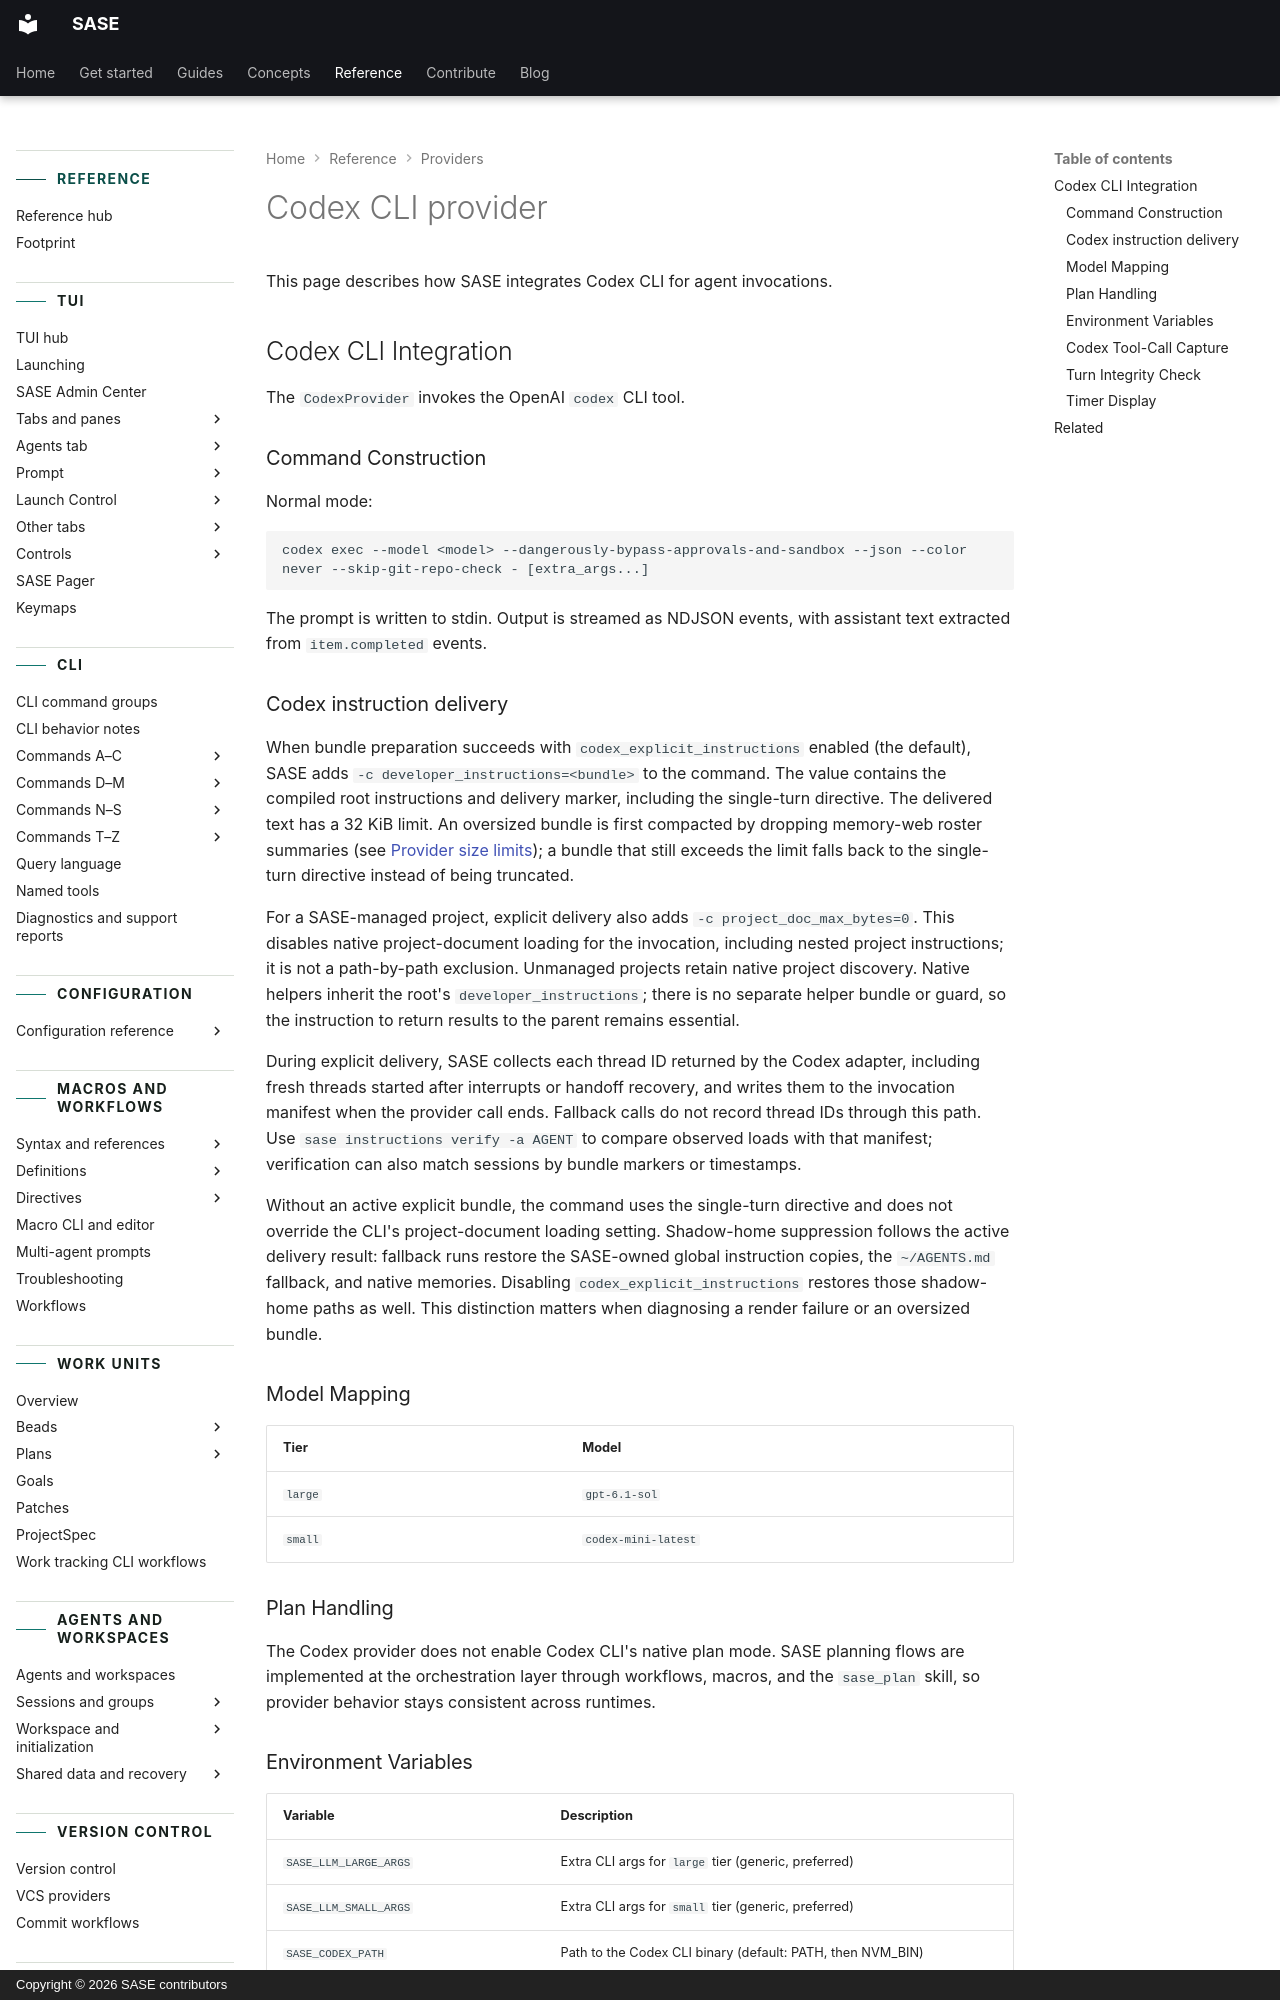

repository: sase-org/sase · page: reference/providers/codex/index.html · generator: mkdocs · copyright: Copyright © 2026 SASE contributors

---
title: Codex CLI provider
description:
  Codex command construction, model mapping, planning, and provider-specific behavior.
---

# Codex CLI provider

This page describes how SASE integrates Codex CLI for agent invocations.

## Codex CLI Integration

The `CodexProvider` invokes the OpenAI `codex` CLI tool.

### Command Construction {#command-construction-2}

Normal mode:

```
codex exec --model <model> --dangerously-bypass-approvals-and-sandbox --json --color never --skip-git-repo-check - [extra_args...]
```

The prompt is written to stdin. Output is streamed as NDJSON events, with assistant text
extracted from `item.completed` events.

### Codex instruction delivery

When bundle preparation succeeds with `codex_explicit_instructions` enabled (the
default), SASE adds `-c developer_instructions=<bundle>` to the command. The value
contains the compiled root instructions and delivery marker, including the single-turn
directive. The delivered text has a 32 KiB limit. An oversized bundle is first compacted
by dropping memory-web roster summaries (see
[Provider size limits](../memory/instruction-bundles.md#provider-size-limits)); a bundle
that still exceeds the limit falls back to the single-turn directive instead of being
truncated.

For a SASE-managed project, explicit delivery also adds `-c project_doc_max_bytes=0`.
This disables native project-document loading for the invocation, including nested
project instructions; it is not a path-by-path exclusion. Unmanaged projects retain
native project discovery. Native helpers inherit the root's `developer_instructions`;
there is no separate helper bundle or guard, so the instruction to return results to the
parent remains essential.

During explicit delivery, SASE collects each thread ID returned by the Codex adapter,
including fresh threads started after interrupts or handoff recovery, and writes them to
the invocation manifest when the provider call ends. Fallback calls do not record thread
IDs through this path. Use `sase instructions verify -a AGENT` to compare observed loads
with that manifest; verification can also match sessions by bundle markers or
timestamps.

Without an active explicit bundle, the command uses the single-turn directive and does
not override the CLI's project-document loading setting. Shadow-home suppression follows
the active delivery result: fallback runs restore the SASE-owned global instruction
copies, the `~/AGENTS.md` fallback, and native memories. Disabling
`codex_explicit_instructions` restores those shadow-home paths as well. This distinction
matters when diagnosing a render failure or an oversized bundle.

### Model Mapping {#model-mapping-2}

<!-- BEGIN GENERATED: model-tiers-codex -->

| Tier    | Model               |
| ------- | ------------------- |
| `large` | `gpt-6.1-sol`       |
| `small` | `codex-mini-latest` |

<!-- END GENERATED: model-tiers-codex -->

### Plan Handling

The Codex provider does not enable Codex CLI's native plan mode. SASE planning flows are
implemented at the orchestration layer through workflows, macros, and the `sase_plan`
skill, so provider behavior stays consistent across runtimes.
